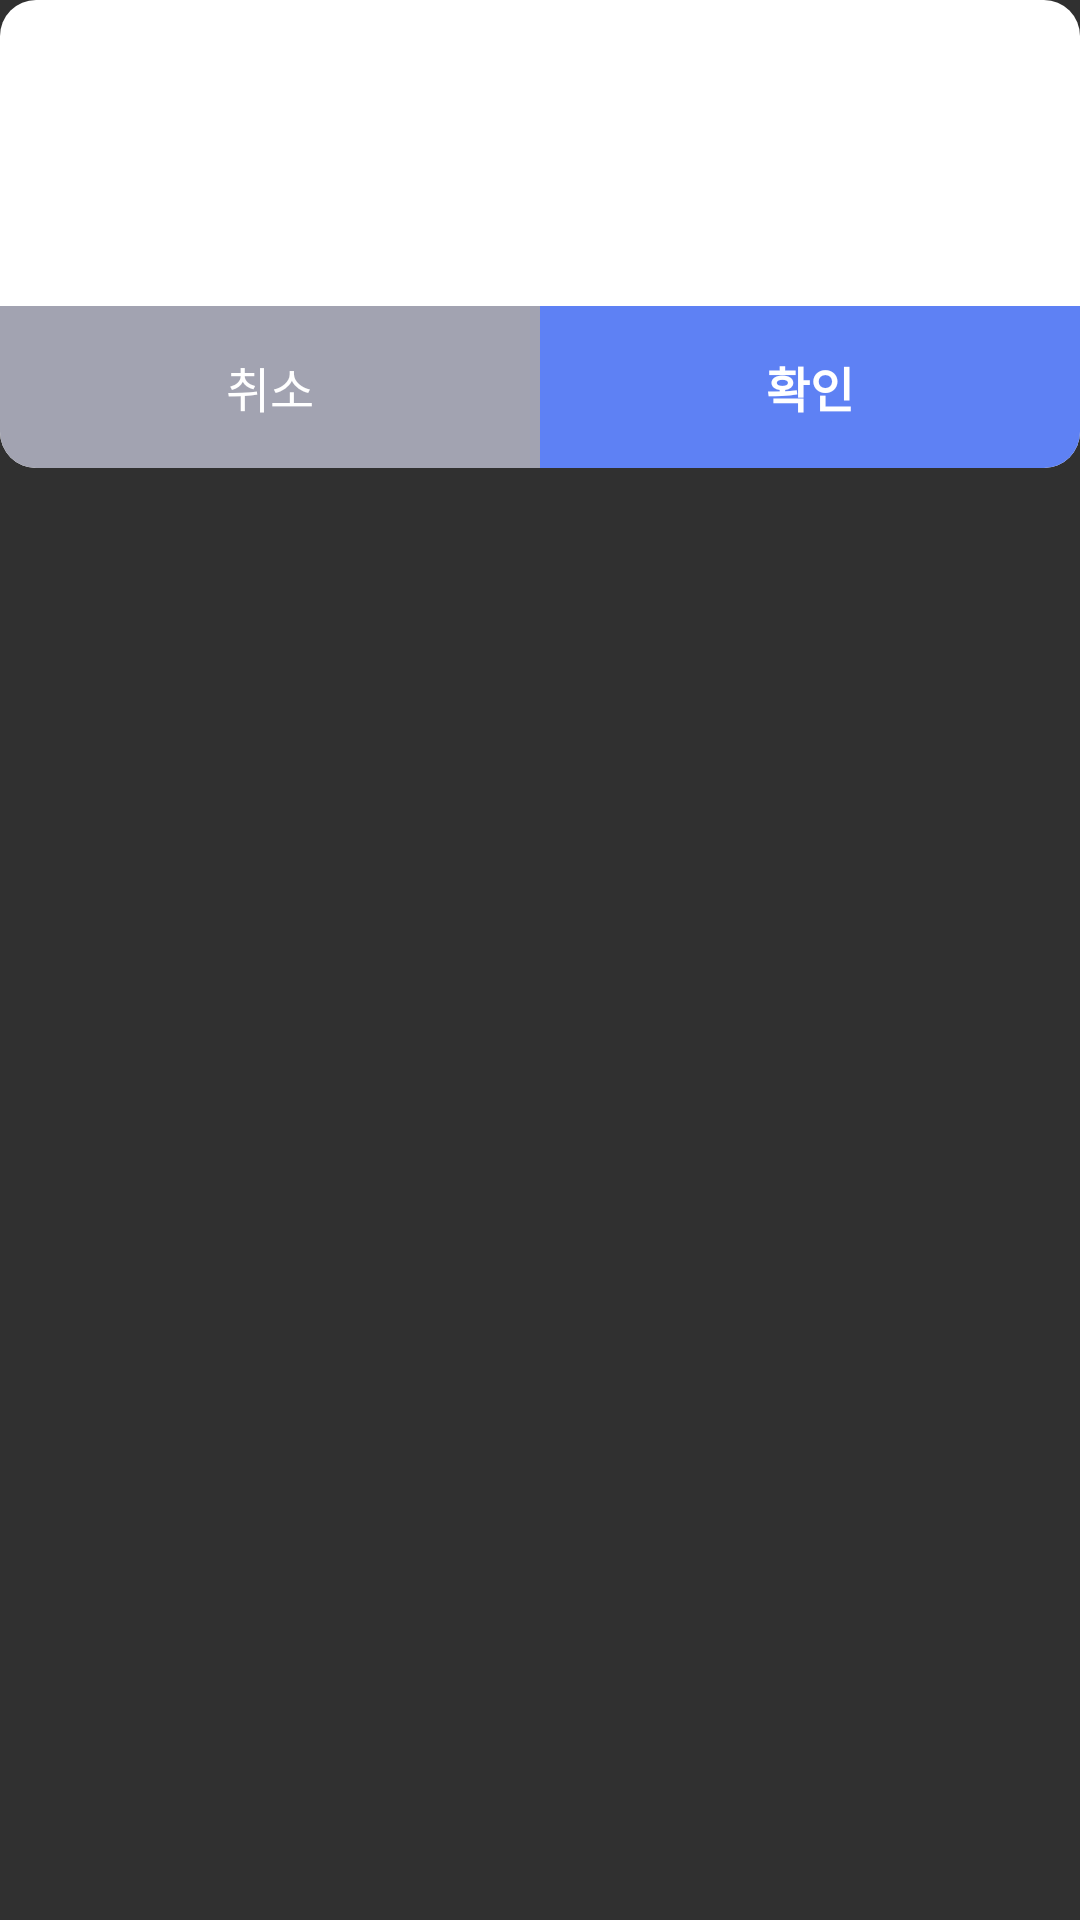

This screen was rendered from an Android layout file. Write that file and the resources it references.
<!-- AndroidManifest.xml: application theme Theme.Tabatime -->
<!-- res/layout/dialog_tabatime.xml -->
<?xml version="1.0" encoding="utf-8"?>
<RelativeLayout xmlns:android="http://schemas.android.com/apk/res/android"
    android:layout_width="match_parent"
    android:layout_height="wrap_content"
    android:focusableInTouchMode="true">

    <LinearLayout
        android:layout_width="match_parent"
        android:layout_height="wrap_content"
        android:background="@drawable/layer_white_round"
        android:orientation="vertical"
        android:paddingTop="32dp">

        <RelativeLayout
            android:layout_width="match_parent"
            android:layout_height="18dp"
            android:layout_marginLeft="16dp"
            android:layout_marginRight="16dp">

            <TextView
                android:id="@+id/tv_dialog_title"
                android:layout_width="wrap_content"
                android:layout_height="wrap_content"
                android:layout_centerVertical="true"
                android:fontFamily="@font/nexon_lv_2_gothic"
                android:text=""
                android:textColor="@color/defalut_black"
                android:textSize="16dp"
                android:textStyle="normal" />

            <ImageView
                android:id="@+id/iv_close"
                android:layout_width="16dp"
                android:layout_height="16dp"
                android:layout_alignParentRight="true"
                android:layout_centerVertical="true"
                android:src="@drawable/ic_cancel"
                android:visibility="gone" />
        </RelativeLayout>


        <RelativeLayout
            android:id="@+id/layer_edits"
            android:layout_width="match_parent"
            android:layout_height="48dp"
            android:layout_marginLeft="16dp"
            android:layout_marginTop="32dp"
            android:layout_marginRight="16dp"
            android:visibility="gone">

            <LinearLayout
                android:id="@+id/layer_time_edit"
                android:layout_width="match_parent"
                android:layout_height="match_parent"
                android:orientation="horizontal"
                android:visibility="visible">

                <EditText
                    android:id="@+id/et_min"
                    android:layout_width="match_parent"
                    android:layout_height="match_parent"
                    android:layout_weight="1"
                    android:background="@drawable/edit_line"
                    android:fontFamily="@font/nexon_lv_2_gothic"
                    android:gravity="center"
                    android:imeOptions="actionNext"
                    android:includeFontPadding="false"
                    android:inputType="number"
                    android:nextFocusRight="@id/et_sec"
                    android:textColor="@color/defalut_black"
                    android:textSize="16dp"
                    android:textStyle="normal" />

                <TextView
                    android:layout_width="wrap_content"
                    android:layout_height="wrap_content"
                    android:layout_marginLeft="4dp"
                    android:fontFamily="@font/nexon_lv_2_gothic"
                    android:includeFontPadding="false"
                    android:text="@string/min"
                    android:textColor="@color/defalut_black"
                    android:textSize="16dp"
                    android:textStyle="normal" />

                <View
                    android:layout_width="16dp"
                    android:layout_height="match_parent" />

                <EditText
                    android:id="@+id/et_sec"
                    android:layout_width="match_parent"
                    android:layout_height="match_parent"
                    android:layout_weight="1"
                    android:background="@drawable/edit_line"
                    android:fontFamily="@font/nexon_lv_2_gothic"
                    android:gravity="center"
                    android:imeOptions="actionDone"
                    android:includeFontPadding="false"
                    android:inputType="number"
                    android:textColor="@color/defalut_black"
                    android:textSize="16dp"
                    android:textStyle="normal" />

                <TextView
                    android:layout_width="wrap_content"
                    android:layout_height="wrap_content"
                    android:layout_marginLeft="4dp"
                    android:fontFamily="@font/nexon_lv_2_gothic"
                    android:includeFontPadding="false"
                    android:text="@string/sec"
                    android:textColor="@color/defalut_black"
                    android:textSize="16dp"
                    android:textStyle="normal" />
            </LinearLayout>

            <LinearLayout
                android:id="@+id/layer_cnt_edit"
                android:layout_width="match_parent"
                android:layout_height="match_parent"
                android:gravity="center"
                android:orientation="horizontal"
                android:visibility="gone">

                <EditText
                    android:id="@+id/et_cnt"
                    android:layout_width="114dp"
                    android:layout_height="match_parent"
                    android:background="@drawable/edit_line"
                    android:fontFamily="@font/nexon_lv_2_gothic"
                    android:gravity="center"
                    android:imeOptions="actionDone"
                    android:includeFontPadding="false"
                    android:inputType="number"
                    android:textColor="@color/defalut_black"
                    android:textSize="16dp"
                    android:textStyle="normal" />

                <TextView
                    android:layout_width="wrap_content"
                    android:layout_height="wrap_content"
                    android:layout_marginLeft="4dp"
                    android:fontFamily="@font/nexon_lv_2_gothic"
                    android:includeFontPadding="false"
                    android:text="@string/cnt"
                    android:textColor="@color/defalut_black"
                    android:textSize="16dp"
                    android:textStyle="normal" />
            </LinearLayout>
        </RelativeLayout>

        <TextView
            android:id="@+id/tv_edit_info"
            android:layout_width="wrap_content"
            android:layout_height="wrap_content"
            android:layout_below="@id/layer_time_edit"
            android:layout_gravity="center"
            android:layout_marginTop="16dp"
            android:fontFamily="@font/nexon_lv_2_gothic"
            android:includeFontPadding="false"
            android:text=""
            android:textColor="@color/light_gray"
            android:textSize="14dp"
            android:textStyle="normal"
            android:visibility="gone" />

        <RelativeLayout
            android:id="@+id/btn_apply"
            android:layout_width="match_parent"
            android:layout_height="54dp"
            android:layout_marginTop="32dp"
            android:background="@drawable/layer_dailog_apply"
            android:visibility="gone">

            <TextView
                android:id="@+id/tv_apply"
                android:layout_width="wrap_content"
                android:layout_height="wrap_content"
                android:layout_centerInParent="true"
                android:fontFamily="@font/nexon_lv_2_gothic_bold"
                android:includeFontPadding="false"
                android:text="@string/apply"
                android:textColor="@color/light_gray"
                android:textSize="16dp"
                android:textStyle="bold" />
        </RelativeLayout>

        <LinearLayout
            android:id="@+id/layer_btns"
            android:layout_width="match_parent"
            android:layout_height="54dp"
            android:layout_marginTop="52dp"
            android:orientation="horizontal"
            android:visibility="visible">

            <RelativeLayout
                android:id="@+id/btn_cancel"
                android:layout_width="match_parent"
                android:layout_height="match_parent"
                android:layout_weight="1"
                android:background="@drawable/layer_dailog_cancel">

                <TextView
                    android:id="@+id/tv_cancel"
                    android:layout_width="wrap_content"
                    android:layout_height="wrap_content"
                    android:layout_centerInParent="true"
                    android:fontFamily="@font/nexon_lv_2_gothic"
                    android:includeFontPadding="false"
                    android:text="@string/cancel"
                    android:textColor="@color/white"
                    android:textSize="16dp"
                    android:textStyle="normal" />
            </RelativeLayout>

            <RelativeLayout
                android:id="@+id/btn_ok"
                android:layout_width="match_parent"
                android:layout_height="match_parent"
                android:layout_weight="1"
                android:background="@drawable/layer_dailog_ok">

                <TextView
                    android:id="@+id/tv_ok"
                    android:layout_width="wrap_content"
                    android:layout_height="wrap_content"
                    android:layout_centerInParent="true"
                    android:fontFamily="@font/nexon_lv_2_gothic_bold"
                    android:includeFontPadding="false"
                    android:text="@string/ok"
                    android:textColor="@color/white"
                    android:textSize="16dp"
                    android:textStyle="bold" />
            </RelativeLayout>
        </LinearLayout>
    </LinearLayout>

    <RelativeLayout
        android:id="@+id/btn_close"
        android:layout_width="30dp"
        android:layout_height="30dp"
        android:layout_alignParentRight="true"
        android:layout_marginTop="26dp"
        android:layout_marginRight="10dp" />

</RelativeLayout>
<!-- resources referenced by this layout -->
<resources>
  <color name="defalut_black">#2b2c45</color>
  <color name="light_gray">#a2a3b1</color>
  <color name="white">#FFFFFFFF</color>
  <!-- drawable edit_line (drawable-v24) -->
  <?xml version="1.0" encoding="utf-8"?>
  <selector xmlns:android="http://schemas.android.com/apk/res/android">
      <item android:state_focused="false">
          <shape>
              <stroke android:width="1dp" android:color="@color/hint_gray" />
              <solid android:color="@color/white" />
              <corners android:radius="8dp" />
          </shape>
      </item>
      <item>
          <shape android:state_focused="true">
              <stroke android:width="1dp" android:color="@color/main" />
              <solid android:color="@color/white" />
              <corners android:radius="8dp" />
          </shape>
      </item>
  </selector>
  <!-- drawable ic_cancel: png bitmap (drawable-hdpi, 563 bytes) -->
  <!-- drawable layer_dailog_apply (drawable-v24) -->
  <?xml version="1.0" encoding="utf-8"?>
  <selector xmlns:android="http://schemas.android.com/apk/res/android">
      <item>
          <shape>
              <solid android:color="#e5e5e5" />
              <corners android:bottomLeftRadius="12dp" android:bottomRightRadius="12dp" />
          </shape>
      </item>
  </selector>
  <!-- drawable layer_dailog_cancel (drawable-v24) -->
  <?xml version="1.0" encoding="utf-8"?>
  <selector xmlns:android="http://schemas.android.com/apk/res/android">
      <item>
          <shape>
              <solid android:color="@color/light_gray" />
              <corners android:bottomLeftRadius="12dp" />
          </shape>
      </item>
  </selector>
  <!-- drawable layer_dailog_ok (drawable-v24) -->
  <?xml version="1.0" encoding="utf-8"?>
  <selector xmlns:android="http://schemas.android.com/apk/res/android">
      <item>
          <shape>
              <solid android:color="@color/main" />
              <corners android:bottomRightRadius="12dp"  />
          </shape>
      </item>
  </selector>
  <!-- drawable layer_white_round (drawable-v24) -->
  <?xml version="1.0" encoding="utf-8"?>
  <selector xmlns:android="http://schemas.android.com/apk/res/android" >
      <item>
          <shape>
              <solid android:color="@color/white" />
              <corners android:radius="12dp" />
          </shape>
      </item>
  </selector>
  <string name="apply">적용</string>
  <string name="cancel">취소</string>
  <string name="cnt">회</string>
  <string name="min">분</string>
  <string name="ok">확인</string>
  <string name="sec">초</string>
  <style name="Theme.Tabatime" parent="Theme.AppCompat.NoActionBar">
          <item name="android:statusBarColor" tools:targetApi="l">@color/white</item>
          <item name="android:windowLightStatusBar" tools:targetApi="23">true</item>
      </style>
  <color name="hint_gray">#d2d3e3</color>
  <color name="main">#5e81f4</color>
</resources>
